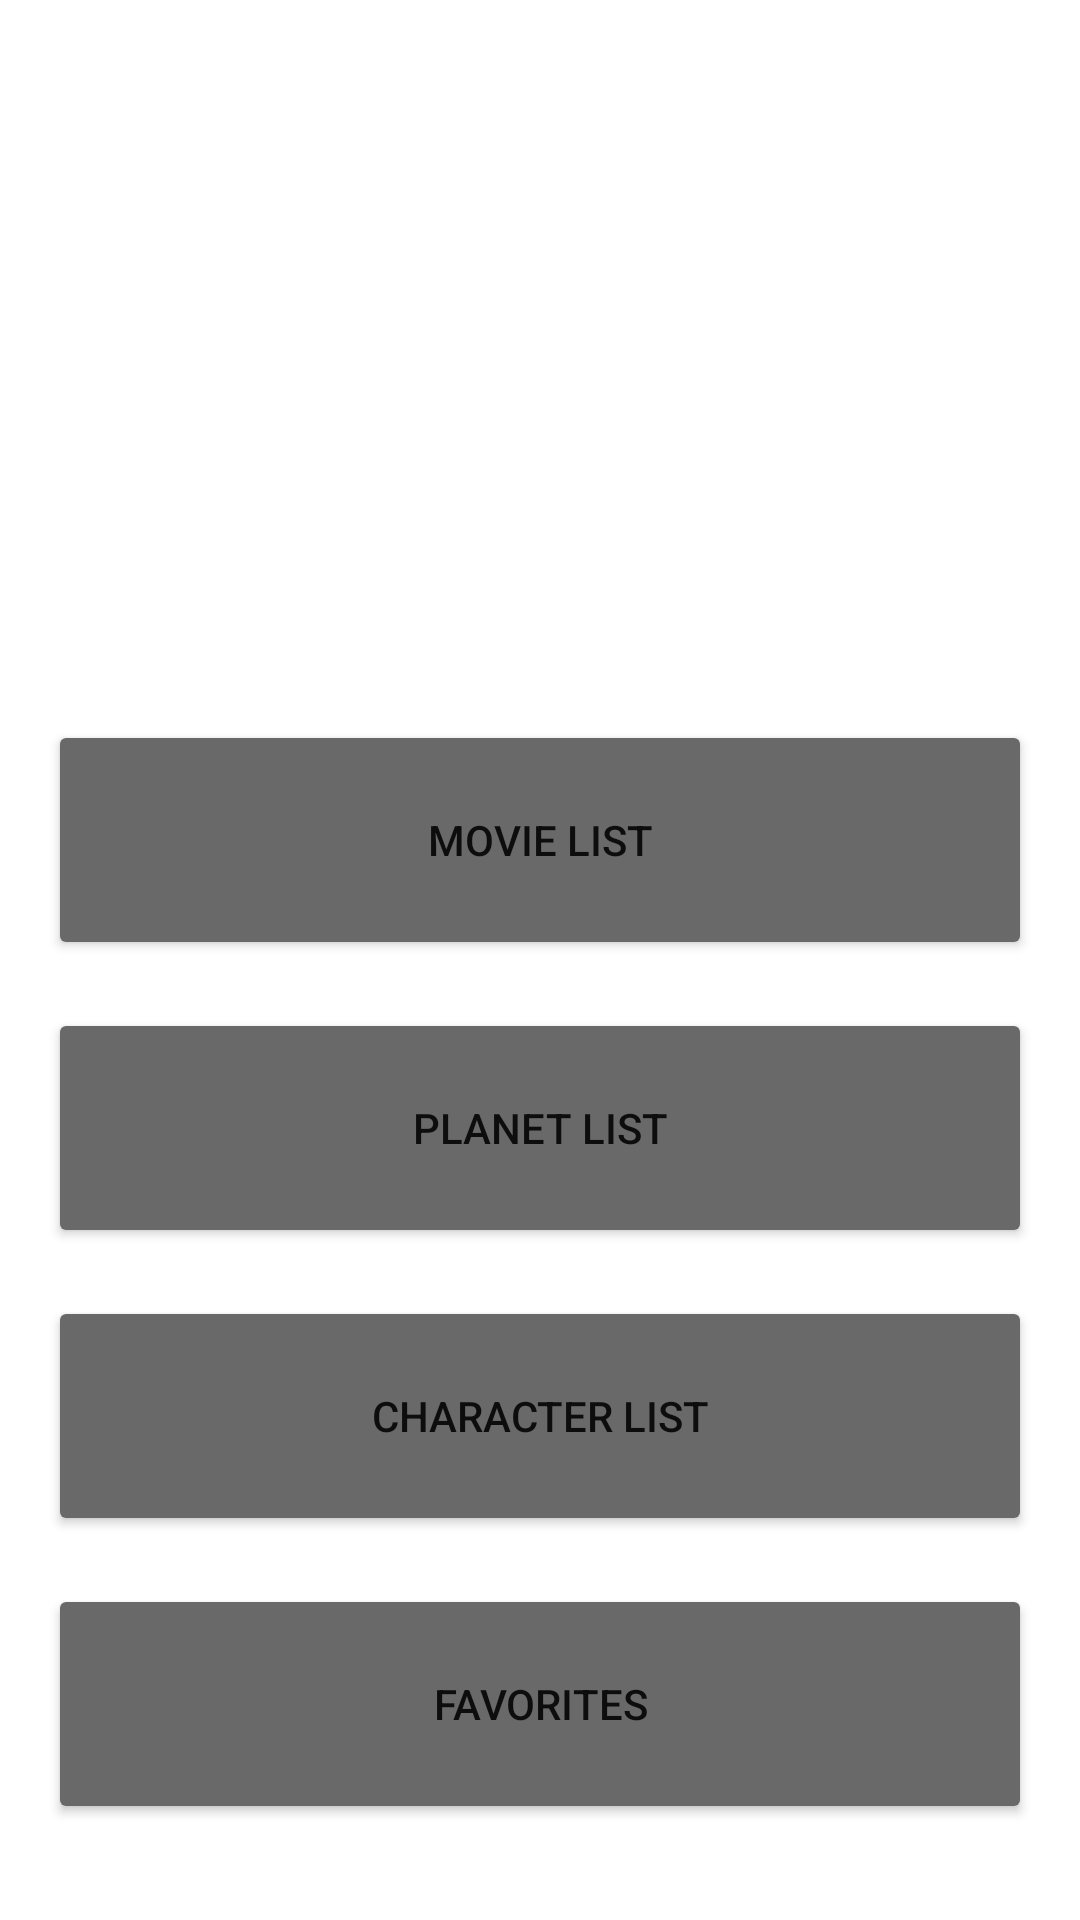

Android layout source for this screen:
<!-- AndroidManifest.xml: application theme Theme.StarWars -->
<!-- res/layout/fragment_main_menu.xml -->
<?xml version="1.0" encoding="utf-8"?>
<androidx.constraintlayout.widget.ConstraintLayout xmlns:android="http://schemas.android.com/apk/res/android"
    xmlns:app="http://schemas.android.com/apk/res-auto"
    xmlns:tools="http://schemas.android.com/tools"
    android:id="@+id/frameLayout"
    android:layout_width="match_parent"
    android:layout_height="match_parent"
    android:background="@null"
    tools:context=".view.fragment.MainMenu" >

    <Button
        android:id="@+id/button_goToFavoritesFromMainMenu"
        android:layout_width="0dp"
        android:layout_height="80dp"
        android:layout_marginBottom="32dp"
        android:backgroundTint="@color/button_style"
        android:text="@string/button_goToFavoritesFromMainMenu"
        app:layout_constraintBottom_toBottomOf="parent"
        app:layout_constraintEnd_toEndOf="@+id/button_goToCharacterListFromMainMenu"
        app:layout_constraintStart_toStartOf="@+id/button_goToCharacterListFromMainMenu" />

    <Button
        android:id="@+id/button_goToCharacterListFromMainMenu"
        android:layout_width="0dp"
        android:layout_height="80dp"
        android:layout_marginBottom="16dp"
        android:backgroundTint="@color/button_style"
        android:text="@string/button_goToCharacterListFromMainMenu"
        app:layout_constraintBottom_toTopOf="@+id/button_goToFavoritesFromMainMenu"
        app:layout_constraintEnd_toEndOf="@+id/button_goToPlanetListFromMainMenu"
        app:layout_constraintStart_toStartOf="@+id/button_goToPlanetListFromMainMenu" />

    <Button
        android:id="@+id/button_goToPlanetListFromMainMenu"
        android:layout_width="0dp"
        android:layout_height="80dp"
        android:layout_marginBottom="16dp"
        android:backgroundTint="@color/button_style"
        android:text="@string/button_goToPlanetListFromMainMenu"
        app:layout_constraintBottom_toTopOf="@+id/button_goToCharacterListFromMainMenu"
        app:layout_constraintEnd_toEndOf="@+id/button_goToMovieListFromMainMenu"
        app:layout_constraintStart_toStartOf="@+id/button_goToMovieListFromMainMenu" />

    <Button
        android:id="@+id/button_goToMovieListFromMainMenu"
        android:layout_width="0dp"
        android:layout_height="80dp"
        android:layout_marginStart="16dp"
        android:layout_marginEnd="16dp"
        android:layout_marginBottom="16dp"
        android:backgroundTint="@color/button_style"
        android:text="@string/button_goToMovieListFromMainMenu"
        app:layout_constraintBottom_toTopOf="@+id/button_goToPlanetListFromMainMenu"
        app:layout_constraintEnd_toEndOf="parent"
        app:layout_constraintStart_toStartOf="parent" />
    
    <ImageView
        android:id="@+id/imageView"
        android:layout_width="0dp"
        android:layout_height="0dp"
        android:src="@drawable/starwars_main"
        app:layout_constraintBottom_toTopOf="@+id/button_goToMovieListFromMainMenu"
        app:layout_constraintEnd_toEndOf="@+id/button_goToMovieListFromMainMenu"
        app:layout_constraintStart_toStartOf="@+id/button_goToMovieListFromMainMenu"
        app:layout_constraintTop_toTopOf="parent" />

</androidx.constraintlayout.widget.ConstraintLayout>
<!-- resources referenced by this layout -->
<resources>
  <string name="button_goToCharacterListFromMainMenu">character list</string>
  <string name="button_goToFavoritesFromMainMenu">Favorites</string>
  <string name="button_goToMovieListFromMainMenu">movie list</string>
  <string name="button_goToPlanetListFromMainMenu">planet list</string>
  <style name="Theme.StarWars" parent="Theme.MaterialComponents.DayNight.DarkActionBar">
          
          <item name="colorPrimary">@color/dimgray</item>
          <item name="colorPrimaryVariant">@color/black</item>
          <item name="colorOnPrimary">@color/white</item>
          
          <item name="colorSecondary">@color/yellow</item>
          <item name="colorSecondaryVariant">@color/teal_700</item>
          <item name="colorOnSecondary">@color/black</item>
          
          <item name="android:statusBarColor" tools:targetApi="l">?attr/colorPrimaryVariant</item>
          
      </style>
  <color name="dimgray">#696969</color>
  <color name="black">#FF000000</color>
  <color name="white">#FFFFFFFF</color>
  <color name="yellow">#FFFF00</color>
  <color name="teal_700">#FF018786</color>
</resources>
